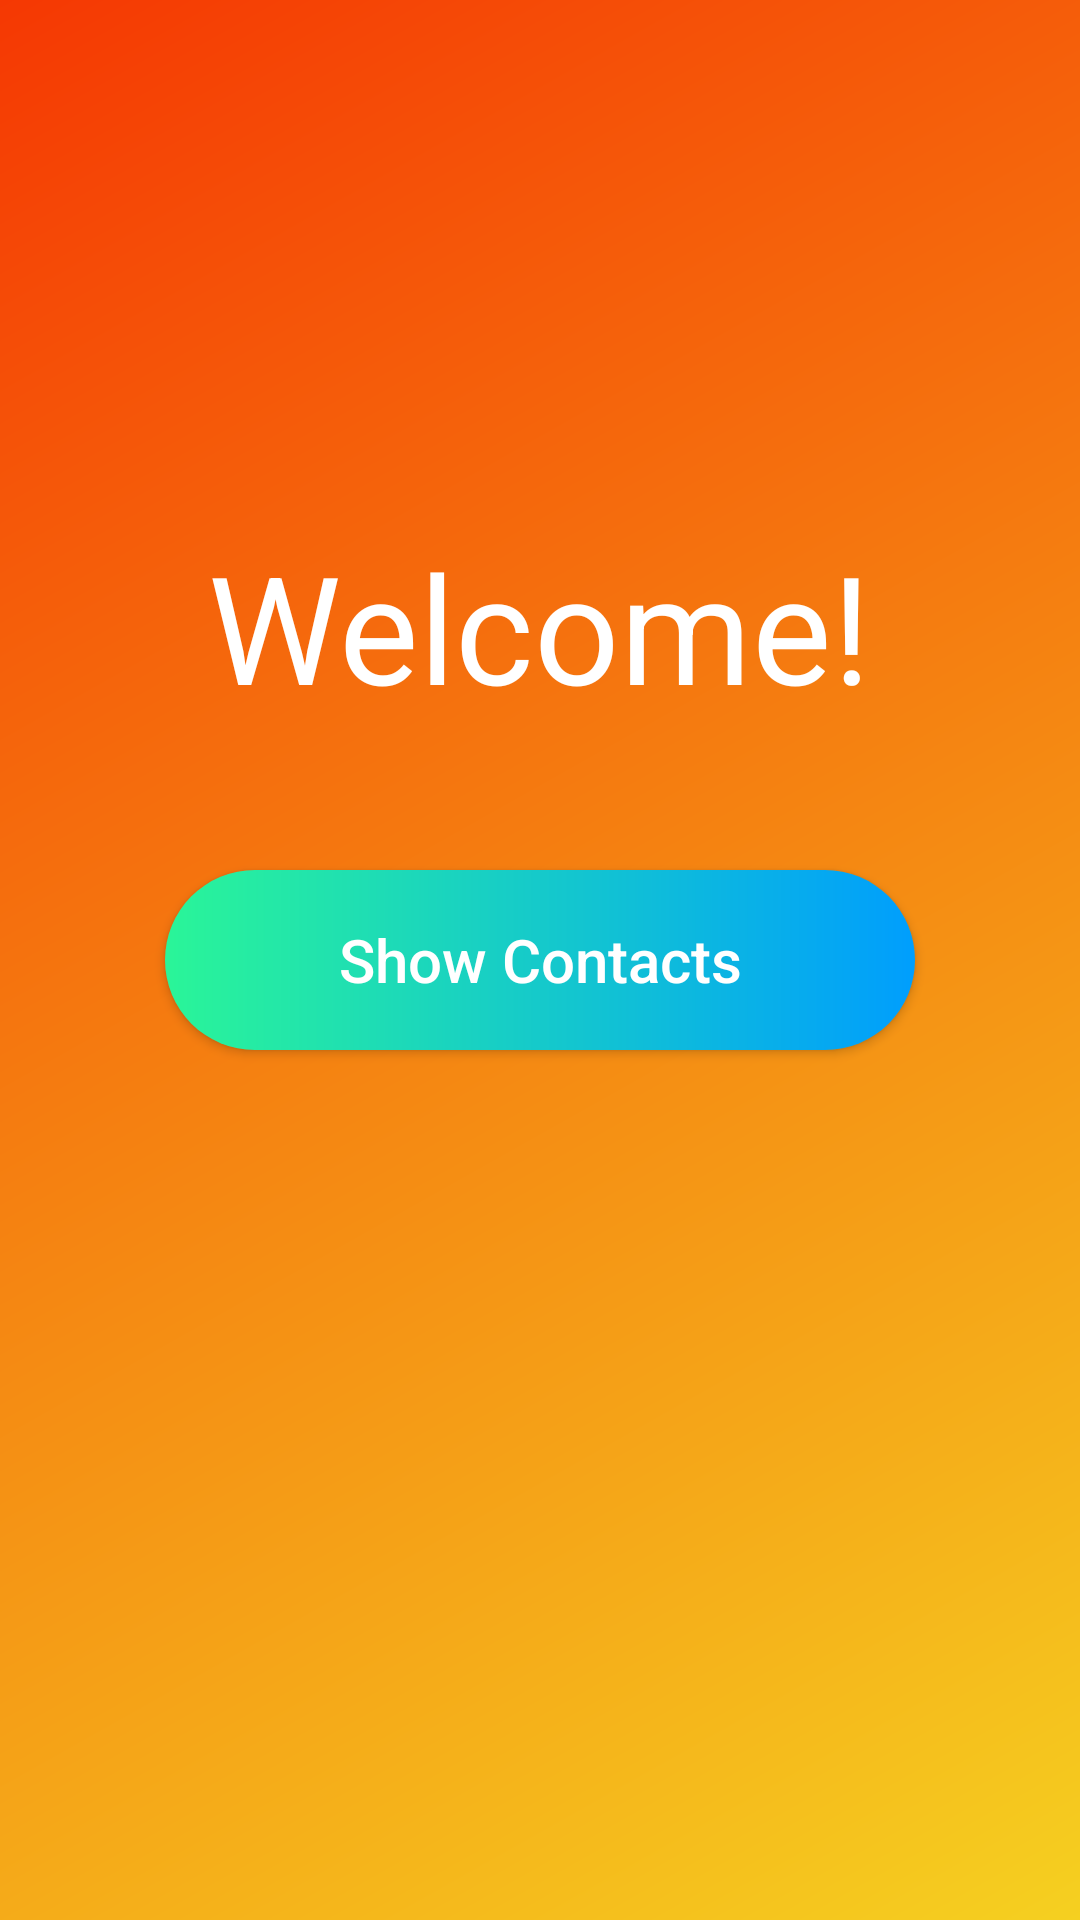

Write the Android layout XML for this screen, with the resource values it uses.
<!-- AndroidManifest.xml: activity theme Theme.L9 -->
<!-- res/layout/activity_main.xml -->
<?xml version="1.0" encoding="utf-8"?>
<RelativeLayout xmlns:android="http://schemas.android.com/apk/res/android"
    xmlns:app="http://schemas.android.com/apk/res-auto"
    xmlns:tools="http://schemas.android.com/tools"
    android:layout_width="match_parent"
    android:layout_height="match_parent"
    android:background="@drawable/gradient_background"
    tools:context=".MainActivity">

    <Button
        android:id="@+id/show_list_button"
        android:background="@drawable/custom_button"
        android:layout_width="250dp"
        android:layout_height="60dp"
        android:layout_centerHorizontal="true"
        android:layout_centerVertical="true"
        android:layout_marginStart="8dp"
        android:layout_marginTop="8dp"
        android:layout_marginEnd="8dp"
        android:layout_marginBottom="8dp"
        android:text="@string/show_contact_button_text"
        android:textAllCaps="false"
        android:textColor="@color/white"
        android:textSize="20sp" />

    <TextView
        android:layout_width="wrap_content"
        android:layout_height="wrap_content"
        android:layout_above="@id/show_list_button"
        android:layout_centerHorizontal="true"
        android:layout_marginBottom="40dp"
        android:text="Welcome!"
        android:textColor="@color/white"
        android:textAlignment="center"
        android:textSize="50sp" />
</RelativeLayout>
<!-- resources referenced by this layout -->
<resources>
  <color name="white">#FFFFFFFF</color>
  <!-- drawable custom_button (drawable) -->
  <?xml version="1.0" encoding="utf-8"?>
  
  <shape xmlns:android="http://schemas.android.com/apk/res/android" android:shape="rectangle">
      <gradient android:startColor="@color/cool_light_green" android:endColor="@color/cool_blue" android:type="linear" />
  
      <corners android:radius="50dp"/>
  </shape>
  <!-- drawable gradient_background (drawable) -->
  <?xml version="1.0" encoding="utf-8"?>
  
  <shape xmlns:android="http://schemas.android.com/apk/res/android">
              <gradient
                  android:startColor="@color/deep_orange"
                  android:endColor="@color/light_orange"
                  android:type="linear"
                  android:angle="315"/>
  </shape>
  <string name="show_contact_button_text">Show Contacts</string>
  <style name="Theme.L9" parent="android:Theme.Material.Light.NoActionBar" />
  <color name="cool_light_green">#2AF598</color>
  <color name="cool_blue">#009EFD</color>
  <color name="deep_orange">#F53803</color>
  <color name="light_orange">#F5D020</color>
</resources>
